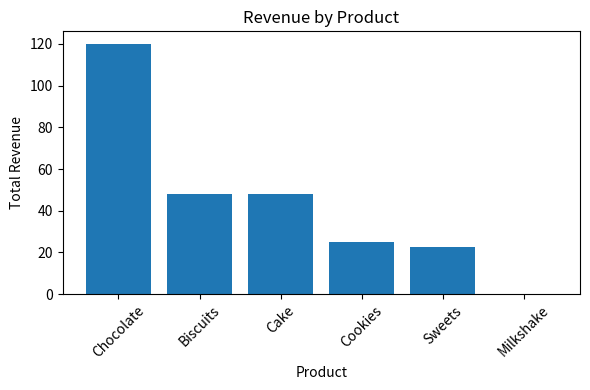
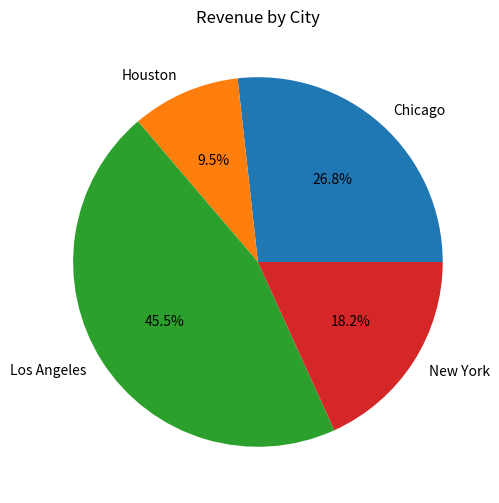
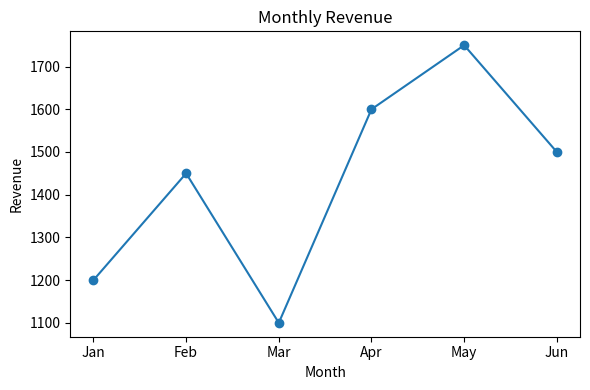
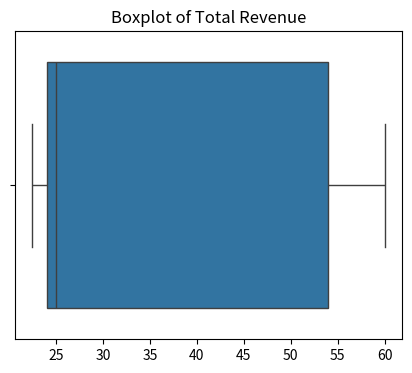

Write Python code to recreate these figures, in order.
import pandas as pd
import matplotlib.pyplot as plt
import seaborn as sns

order_data=[
    {'product':'Biscuits','city':'New York', 'units':'12','price':'2',},
    {'product':'Chocolate','city':'Los Angeles', 'units':'20','price':'3'},
    {'product':'Sweets','city':'Chicago', 'units':'15','price':'1.5'},
    {'product':'Milkshake','city':'New York', 'units':None,'price':'4'},
    {'product':'Cookies','city':'Houston', 'units':'10','price':'2.5'},
    {'product':'Cake','city':'Chicago', 'units':'8','price':'6'},
    {'product':'Chocolate','city':'Los Angeles', 'units':'20','price':'3'},
    {'product':'Biscuits','city':'New York', 'units':'12','price':'2'},
]
df_order= pd.DataFrame(order_data)

df_order['units']=pd.to_numeric(df_order['units'])
print(df_order['units'])
df_order['price']=pd.to_numeric(df_order['price'])
print(df_order['price'])

df_order['total_revenue']= df_order['units'] * df_order['price']
print(df_order['total_revenue'])

print(
    df_order.groupby('product')['total_revenue'].sum()
    .sort_values(ascending=False)
    )

print(
    df_order.groupby('city')['total_revenue'].sum()
)

print(
    df_order.groupby('product')['total_revenue']
    .agg(['sum','mean','count'])
)

grouped= df_order.groupby('product')['total_revenue'].sum()
print(grouped[grouped > 40])

print(
    df_order.groupby(['product', 'city'])['total_revenue']
    .sum()
)

grouped=(
df_order.groupby('product')['total_revenue'].sum()
    .reset_index()
)
print(grouped)

product_revenue = (
    df_order.groupby("product")["total_revenue"]
    .sum()
    .sort_values(ascending=False)
)

plt.figure(figsize=(6,4))
plt.bar(product_revenue.index, product_revenue.values)

plt.title("Revenue by Product")
plt.xlabel("Product")
plt.ylabel("Total Revenue")
plt.xticks(rotation=45)
plt.tight_layout()

plt.show()

city_revenue = df_order.groupby("city")["total_revenue"].sum()

plt.figure(figsize=(6,6))

plt.pie(
    city_revenue,
    labels=city_revenue.index,
    autopct='%1.1f%%'
)

plt.title("Revenue by City")

plt.show()

months = ["Jan", "Feb", "Mar", "Apr", "May", "Jun"]
revenue = [1200, 1450, 1100, 1600, 1750, 1500]

plt.figure(figsize=(6,4))

plt.plot(months, revenue, marker='o')

plt.title("Monthly Revenue")
plt.xlabel("Month")
plt.ylabel("Revenue")

plt.tight_layout()

plt.show()

revenue = [24, 60, 22.5,None, 25, 48, 60, 24]

plt.figure(figsize=(5,4))

sns.boxplot(x=revenue)

plt.title("Boxplot of Total Revenue")

plt.show()



print(df_order["product"].mode())


#KPI
print("===== BUSINESS KPIs =====")

# KPI 1: Total Revenue
total_revenue = df_order["total_revenue"].sum()
print("\nKPI - Total Revenue:", total_revenue)

# KPI 2: Average Order Value
average_order = df_order["total_revenue"].mean()
print("\nKPI - Average Order Value:", average_order)

#KPI 3: Total Units Sold
print("\nKPI-Total Units Sold")

#KPI 4: Number Of Orders
print("\nKPI-Number of Orders")
